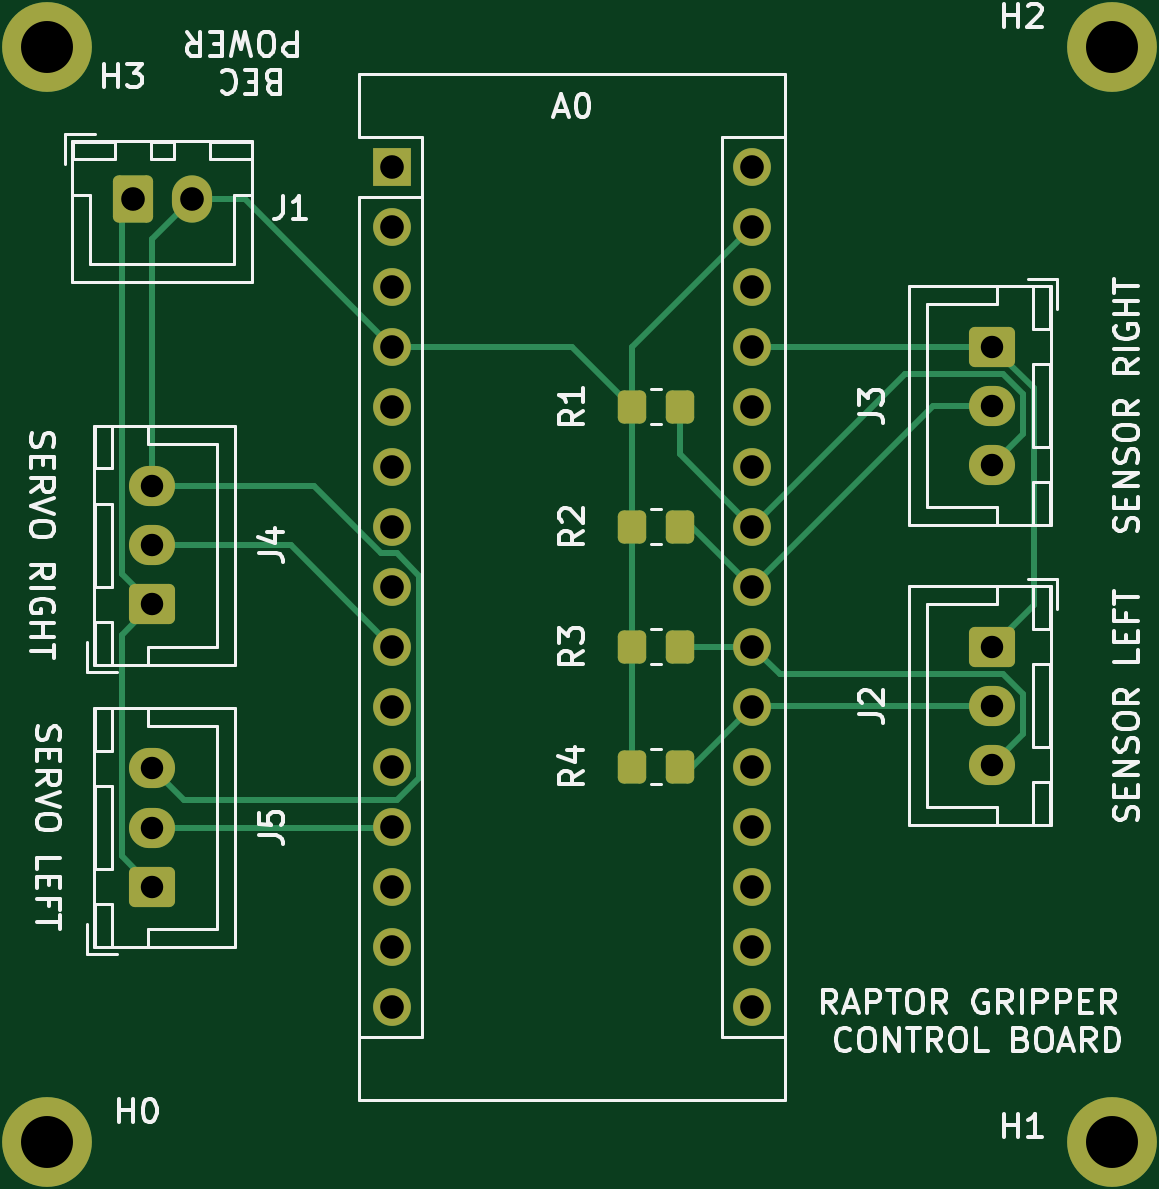
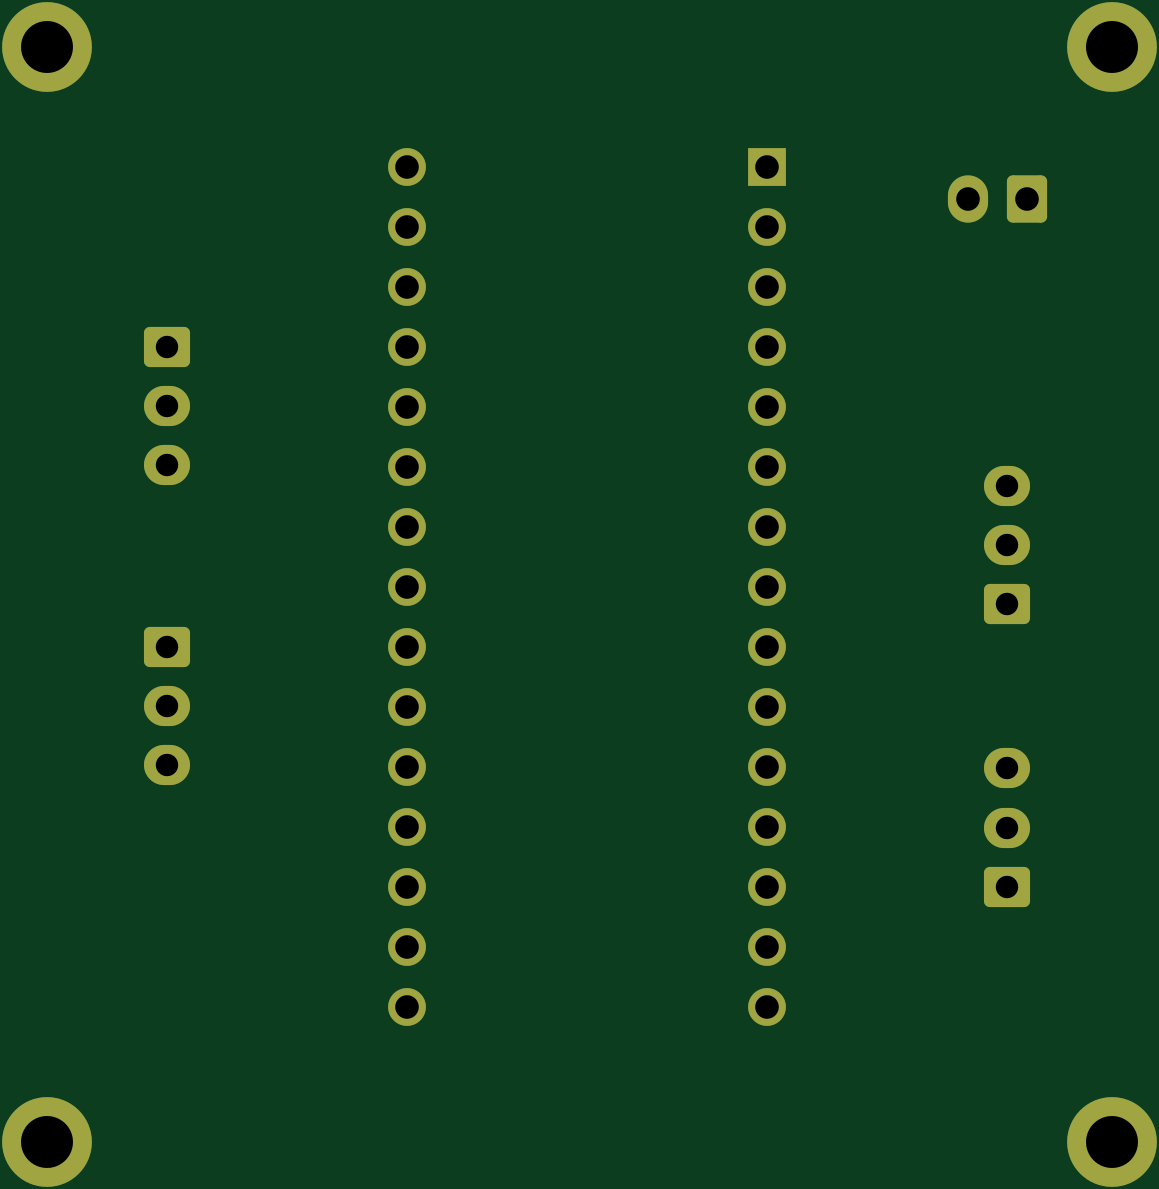
Circuit board: 9 layer files. Board 45.1 x 46.4 mm.
- bottom_copper: Raptor_Gripper_Board-B_Cu.gbl (5297 bytes)
- bottom_mask: Raptor_Gripper_Board-B_Mask.gbs (3014 bytes)
- paste: Raptor_Gripper_Board-B_Paste.gbp (471 bytes)
- bottom_silk: Raptor_Gripper_Board-B_Silkscreen.gbo (3017 bytes)
- top_copper: Raptor_Gripper_Board-F_Cu.gtl (9043 bytes)
- top_mask: Raptor_Gripper_Board-F_Mask.gts (3392 bytes)
- paste: Raptor_Gripper_Board-F_Paste.gtp (1394 bytes)
- top_silk: Raptor_Gripper_Board-F_Silkscreen.gto (36314 bytes)
- drill: Raptor_Gripper_Board-PTH.drl (1156 bytes)

=== bottom_copper: Raptor_Gripper_Board-B_Cu.gbl ===
%TF.GenerationSoftware,KiCad,Pcbnew,(6.0.4-0)*%
%TF.CreationDate,2022-04-12T17:33:19+02:00*%
%TF.ProjectId,Raptor_Gripper_Board,52617074-6f72-45f4-9772-69707065725f,rev?*%
%TF.SameCoordinates,Original*%
%TF.FileFunction,Copper,L2,Bot*%
%TF.FilePolarity,Positive*%
%FSLAX46Y46*%
G04 Gerber Fmt 4.6, Leading zero omitted, Abs format (unit mm)*
G04 Created by KiCad (PCBNEW (6.0.4-0)) date 2022-04-12 17:33:19*
%MOMM*%
%LPD*%
G01*
G04 APERTURE LIST*
G04 Aperture macros list*
%AMRoundRect*
0 Rectangle with rounded corners*
0 $1 Rounding radius*
0 $2 $3 $4 $5 $6 $7 $8 $9 X,Y pos of 4 corners*
0 Add a 4 corners polygon primitive as box body*
4,1,4,$2,$3,$4,$5,$6,$7,$8,$9,$2,$3,0*
0 Add four circle primitives for the rounded corners*
1,1,$1+$1,$2,$3*
1,1,$1+$1,$4,$5*
1,1,$1+$1,$6,$7*
1,1,$1+$1,$8,$9*
0 Add four rect primitives between the rounded corners*
20,1,$1+$1,$2,$3,$4,$5,0*
20,1,$1+$1,$4,$5,$6,$7,0*
20,1,$1+$1,$6,$7,$8,$9,0*
20,1,$1+$1,$8,$9,$2,$3,0*%
G04 Aperture macros list end*
%TA.AperFunction,ConnectorPad*%
%ADD10C,3.800000*%
%TD*%
%TA.AperFunction,ComponentPad*%
%ADD11C,2.600000*%
%TD*%
%TA.AperFunction,ComponentPad*%
%ADD12RoundRect,0.250000X0.725000X-0.600000X0.725000X0.600000X-0.725000X0.600000X-0.725000X-0.600000X0*%
%TD*%
%TA.AperFunction,ComponentPad*%
%ADD13O,1.950000X1.700000*%
%TD*%
%TA.AperFunction,ComponentPad*%
%ADD14RoundRect,0.250000X-0.725000X0.600000X-0.725000X-0.600000X0.725000X-0.600000X0.725000X0.600000X0*%
%TD*%
%TA.AperFunction,ComponentPad*%
%ADD15RoundRect,0.250000X-0.600000X-0.750000X0.600000X-0.750000X0.600000X0.750000X-0.600000X0.750000X0*%
%TD*%
%TA.AperFunction,ComponentPad*%
%ADD16O,1.700000X2.000000*%
%TD*%
%TA.AperFunction,ComponentPad*%
%ADD17O,1.600000X1.600000*%
%TD*%
%TA.AperFunction,ComponentPad*%
%ADD18R,1.600000X1.600000*%
%TD*%
G04 APERTURE END LIST*
D10*
%TO.P,H3,1*%
%TO.N,N/C*%
X79375000Y-45720000D03*
D11*
X79375000Y-45720000D03*
%TD*%
%TO.P,H2,1*%
%TO.N,N/C*%
X124460000Y-45720000D03*
D10*
X124460000Y-45720000D03*
%TD*%
%TO.P,H1,1*%
%TO.N,N/C*%
X124460000Y-92075000D03*
D11*
X124460000Y-92075000D03*
%TD*%
D10*
%TO.P,H0,1*%
%TO.N,N/C*%
X79375000Y-92075000D03*
D11*
X79375000Y-92075000D03*
%TD*%
D12*
%TO.P,J5,1,Pin_1*%
%TO.N,Net-(J5-Pad1)*%
X83820000Y-81280000D03*
D13*
%TO.P,J5,2,Pin_2*%
%TO.N,Net-(J5-Pad2)*%
X83820000Y-78780000D03*
%TO.P,J5,3,Pin_3*%
%TO.N,Net-(J4-Pad3)*%
X83820000Y-76280000D03*
%TD*%
%TO.P,J4,3,Pin_3*%
%TO.N,Net-(J4-Pad3)*%
X83820000Y-64330000D03*
%TO.P,J4,2,Pin_2*%
%TO.N,Net-(J4-Pad2)*%
X83820000Y-66830000D03*
D12*
%TO.P,J4,1,Pin_1*%
%TO.N,Net-(J5-Pad1)*%
X83820000Y-69330000D03*
%TD*%
D13*
%TO.P,J3,3,Pin_3*%
%TO.N,Net-(J3-Pad3)*%
X119380000Y-63420000D03*
%TO.P,J3,2,Pin_2*%
%TO.N,Net-(J3-Pad2)*%
X119380000Y-60920000D03*
D14*
%TO.P,J3,1,Pin_1*%
%TO.N,Net-(J2-Pad1)*%
X119380000Y-58420000D03*
%TD*%
D13*
%TO.P,J2,3,Pin_3*%
%TO.N,Net-(J2-Pad3)*%
X119380000Y-76120000D03*
%TO.P,J2,2,Pin_2*%
%TO.N,Net-(J2-Pad2)*%
X119380000Y-73620000D03*
D14*
%TO.P,J2,1,Pin_1*%
%TO.N,Net-(J2-Pad1)*%
X119380000Y-71120000D03*
%TD*%
D15*
%TO.P,J1,1,Pin_1*%
%TO.N,Net-(J5-Pad1)*%
X82990000Y-52190000D03*
D16*
%TO.P,J1,2,Pin_2*%
%TO.N,Net-(J4-Pad3)*%
X85490000Y-52190000D03*
%TD*%
D17*
%TO.P,A0,30,VIN*%
%TO.N,unconnected-(A0-Pad30)*%
X109220000Y-50800000D03*
%TO.P,A0,29,GND*%
%TO.N,Net-(J4-Pad3)*%
X109220000Y-53340000D03*
%TO.P,A0,28,~{RESET}*%
%TO.N,unconnected-(A0-Pad28)*%
X109220000Y-55880000D03*
%TO.P,A0,27,+5V*%
%TO.N,Net-(J2-Pad1)*%
X109220000Y-58420000D03*
%TO.P,A0,26,A7*%
%TO.N,unconnected-(A0-Pad26)*%
X109220000Y-60960000D03*
%TO.P,A0,25,A6*%
%TO.N,unconnected-(A0-Pad25)*%
X109220000Y-63500000D03*
%TO.P,A0,24,SCL/A5*%
%TO.N,Net-(J3-Pad3)*%
X109220000Y-66040000D03*
%TO.P,A0,23,SDA/A4*%
%TO.N,Net-(J3-Pad2)*%
X109220000Y-68580000D03*
%TO.P,A0,22,A3*%
%TO.N,Net-(J2-Pad3)*%
X109220000Y-71120000D03*
%TO.P,A0,21,A2*%
%TO.N,Net-(J2-Pad2)*%
X109220000Y-73660000D03*
%TO.P,A0,20,A1*%
%TO.N,unconnected-(A0-Pad20)*%
X109220000Y-76200000D03*
%TO.P,A0,19,A0*%
%TO.N,unconnected-(A0-Pad19)*%
X109220000Y-78740000D03*
%TO.P,A0,18,AREF*%
%TO.N,unconnected-(A0-Pad18)*%
X109220000Y-81280000D03*
%TO.P,A0,17,3V3*%
%TO.N,unconnected-(A0-Pad17)*%
X109220000Y-83820000D03*
%TO.P,A0,16,SCK*%
%TO.N,unconnected-(A0-Pad16)*%
X109220000Y-86360000D03*
%TO.P,A0,15,MISO*%
%TO.N,unconnected-(A0-Pad15)*%
X93980000Y-86360000D03*
%TO.P,A0,14,MOSI*%
%TO.N,unconnected-(A0-Pad14)*%
X93980000Y-83820000D03*
%TO.P,A0,13,D10*%
%TO.N,unconnected-(A0-Pad13)*%
X93980000Y-81280000D03*
%TO.P,A0,12,D9*%
%TO.N,Net-(J5-Pad2)*%
X93980000Y-78740000D03*
%TO.P,A0,11,D8*%
%TO.N,unconnected-(A0-Pad11)*%
X93980000Y-76200000D03*
%TO.P,A0,10,D7*%
%TO.N,unconnected-(A0-Pad10)*%
X93980000Y-73660000D03*
%TO.P,A0,9,D6*%
%TO.N,Net-(J4-Pad2)*%
X93980000Y-71120000D03*
%TO.P,A0,8,D5*%
%TO.N,unconnected-(A0-Pad8)*%
X93980000Y-68580000D03*
%TO.P,A0,7,D4*%
%TO.N,unconnected-(A0-Pad7)*%
X93980000Y-66040000D03*
%TO.P,A0,6,D3*%
%TO.N,unconnected-(A0-Pad6)*%
X93980000Y-63500000D03*
%TO.P,A0,5,D2*%
%TO.N,unconnected-(A0-Pad5)*%
X93980000Y-60960000D03*
%TO.P,A0,4,GND*%
%TO.N,Net-(J4-Pad3)*%
X93980000Y-58420000D03*
%TO.P,A0,3,~{RESET}*%
%TO.N,unconnected-(A0-Pad3)*%
X93980000Y-55880000D03*
%TO.P,A0,2,RX1*%
%TO.N,unconnected-(A0-Pad2)*%
X93980000Y-53340000D03*
D18*
%TO.P,A0,1,TX1*%
%TO.N,unconnected-(A0-Pad1)*%
X93980000Y-50800000D03*
%TD*%
M02*

=== bottom_mask: Raptor_Gripper_Board-B_Mask.gbs (3014 bytes, source withheld) ===
=== paste: Raptor_Gripper_Board-B_Paste.gbp ===
%TF.GenerationSoftware,KiCad,Pcbnew,(6.0.4-0)*%
%TF.CreationDate,2022-04-12T17:33:19+02:00*%
%TF.ProjectId,Raptor_Gripper_Board,52617074-6f72-45f4-9772-69707065725f,rev?*%
%TF.SameCoordinates,Original*%
%TF.FileFunction,Paste,Bot*%
%TF.FilePolarity,Positive*%
%FSLAX46Y46*%
G04 Gerber Fmt 4.6, Leading zero omitted, Abs format (unit mm)*
G04 Created by KiCad (PCBNEW (6.0.4-0)) date 2022-04-12 17:33:19*
%MOMM*%
%LPD*%
G01*
G04 APERTURE LIST*
G04 APERTURE END LIST*
M02*

=== bottom_silk: Raptor_Gripper_Board-B_Silkscreen.gbo (3017 bytes, source withheld) ===
=== top_copper: Raptor_Gripper_Board-F_Cu.gtl (9043 bytes, source omitted) ===
=== top_mask: Raptor_Gripper_Board-F_Mask.gts (3392 bytes, source withheld) ===
=== paste: Raptor_Gripper_Board-F_Paste.gtp (1394 bytes, source withheld) ===
=== top_silk: Raptor_Gripper_Board-F_Silkscreen.gto (36314 bytes, source omitted) ===
=== drill: Raptor_Gripper_Board-PTH.drl ===
M48
; DRILL file {KiCad (6.0.4-0)} date 2022 April 12, Tuesday 17:33:21
; FORMAT={-:-/ absolute / metric / decimal}
; #@! TF.CreationDate,2022-04-12T17:33:21+02:00
; #@! TF.GenerationSoftware,Kicad,Pcbnew,(6.0.4-0)
; #@! TF.FileFunction,Plated,1,2,PTH
FMAT,2
METRIC
; #@! TA.AperFunction,Plated,PTH,ComponentDrill
T1C0.950
; #@! TA.AperFunction,Plated,PTH,ComponentDrill
T2C1.000
; #@! TA.AperFunction,Plated,PTH,ComponentDrill
T3C2.200
%
G90
G05
T1
X83.82Y-64.33
X83.82Y-66.83
X83.82Y-69.33
X83.82Y-76.28
X83.82Y-78.78
X83.82Y-81.28
X119.38Y-58.42
X119.38Y-60.92
X119.38Y-63.42
X119.38Y-71.12
X119.38Y-73.62
X119.38Y-76.12
T2
X82.99Y-52.19
X85.49Y-52.19
X93.98Y-50.8
X93.98Y-53.34
X93.98Y-55.88
X93.98Y-58.42
X93.98Y-60.96
X93.98Y-63.5
X93.98Y-66.04
X93.98Y-68.58
X93.98Y-71.12
X93.98Y-73.66
X93.98Y-76.2
X93.98Y-78.74
X93.98Y-81.28
X93.98Y-83.82
X93.98Y-86.36
X109.22Y-50.8
X109.22Y-53.34
X109.22Y-55.88
X109.22Y-58.42
X109.22Y-60.96
X109.22Y-63.5
X109.22Y-66.04
X109.22Y-68.58
X109.22Y-71.12
X109.22Y-73.66
X109.22Y-76.2
X109.22Y-78.74
X109.22Y-81.28
X109.22Y-83.82
X109.22Y-86.36
T3
X79.375Y-45.72
X79.375Y-92.075
X124.46Y-45.72
X124.46Y-92.075
T0
M30
